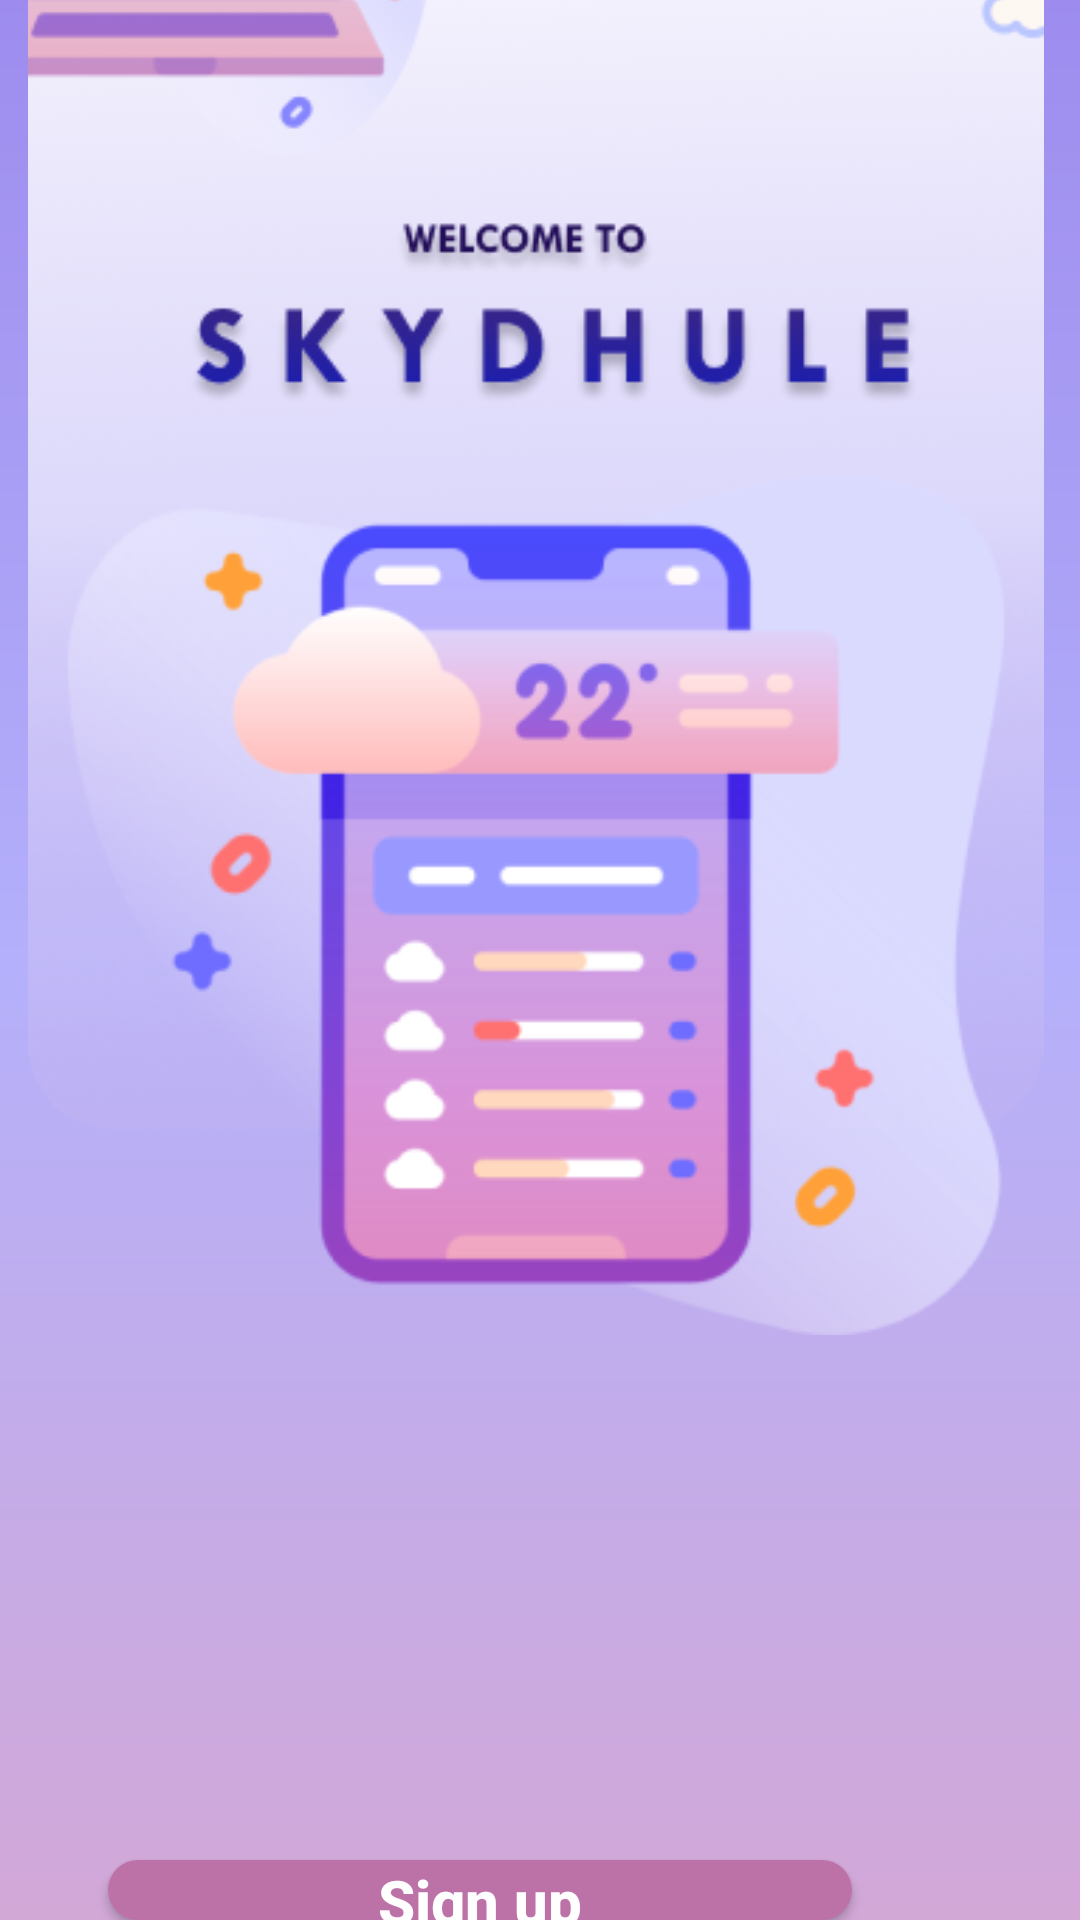

Reconstruct the res/layout file that produces this screen, plus the resources it refers to.
<!-- AndroidManifest.xml: application theme Theme.Project_4 -->
<!-- res/layout/activity_splash.xml -->
<?xml version="1.0" encoding="utf-8"?>
<RelativeLayout xmlns:android="http://schemas.android.com/apk/res/android"
    xmlns:app="http://schemas.android.com/apk/res-auto"
    xmlns:tools="http://schemas.android.com/tools"
    android:layout_width="match_parent"
    android:layout_height="match_parent"
    android:background="@drawable/gradient"
    tools:context=".Splash">

    <ImageView
        android:layout_width="wrap_content"
        android:layout_height="wrap_content"
        android:layout_alignParentStart="true"
        android:layout_alignParentTop="true"
        android:layout_alignParentEnd="true"
        android:layout_alignParentBottom="true"
        android:layout_marginStart="-1dp"
        android:layout_marginTop="-77dp"
        android:layout_marginEnd="2dp"
        android:layout_marginBottom="195dp"
        android:src="@drawable/image1_splash" />

    <Button
        android:id="@+id/sigup"
        android:layout_width="248dp"
        android:layout_height="62dp"
        android:layout_alignParentLeft="true"
        android:layout_alignParentTop="true"
        android:layout_alignParentEnd="true"
        android:layout_marginLeft="63dp"
        android:layout_marginTop="620dp"
        android:layout_marginEnd="76dp"
        android:text="Sign up"
        android:textSize="20sp"
        android:textColor="@color/white"
        android:textAllCaps="false"
        android:textStyle="bold"
        android:background="@drawable/button1" />

    <Button
        android:id="@+id/sigin"
        android:layout_width="248dp"
        android:layout_height="62dp"
        android:layout_alignParentLeft="true"
        android:layout_alignParentTop="true"
        android:layout_alignParentEnd="true"
        android:layout_marginLeft="63dp"
        android:layout_marginTop="700dp"
        android:text="Sign in"
        android:textColor="@color/tests"
        android:textAllCaps="false"
        android:textStyle="bold"
        android:textSize="20sp"
        android:layout_marginEnd="76dp"
        android:background="@drawable/button2" />

</RelativeLayout>
<!-- resources referenced by this layout -->
<resources>
  <color name="tests">#BC72A7</color>
  <color name="white">#FFFFFFFF</color>
  <!-- drawable button1 (drawable) -->
  <?xml version="1.0" encoding="utf-8"?>
  <shape xmlns:android="http://schemas.android.com/apk/res/android"
      android:shape="rectangle">
  
      <gradient android:startColor="@color/tests" android:centerColor="@color/tests" android:endColor="@color/tests" />
  
      <corners android:radius="24dp"/>
  
  </shape>
  <!-- drawable button2 (drawable) -->
  <?xml version="1.0" encoding="utf-8"?>
  <shape xmlns:android="http://schemas.android.com/apk/res/android"
      android:shape="rectangle">
  
      <gradient android:startColor="@color/white" android:centerColor="@color/white" android:endColor="@color/white" />
  
      <corners android:radius="24dp"/>
  
  </shape>
  <!-- drawable gradient (drawable) -->
  <?xml version="1.0" encoding="utf-8"?>
  <shape xmlns:android="http://schemas.android.com/apk/res/android">
  <gradient android:startColor="@color/start"
      android:centerColor="@color/mid"
      android:angle="270"
      android:endColor="@color/end" />
  </shape>
  <!-- drawable image1_splash: png bitmap (drawable, 124518 bytes) -->
  <style name="Theme.Project_4" parent="Theme.AppCompat.Light.NoActionBar">
          
          <item name="colorPrimary">@color/purple_500</item>
          <item name="colorPrimaryVariant">@color/purple_700</item>
          <item name="colorOnPrimary">@color/white</item>
          
          <item name="colorSecondary">@color/teal_200</item>
          <item name="colorSecondaryVariant">@color/teal_700</item>
          <item name="colorOnSecondary">@color/black</item>
          
          <item name="android:statusBarColor">?attr/colorPrimaryVariant</item>
          
      </style>
  <color name="start">#9D8CEE</color>
  <color name="mid">#B4B0FB</color>
  <color name="end">#D2A8D7</color>
  <color name="purple_500">#FF6200EE</color>
  <color name="purple_700">#FF3700B3</color>
  <color name="teal_200">#FF03DAC5</color>
  <color name="teal_700">#FF018786</color>
  <color name="black">#FF000000</color>
</resources>
